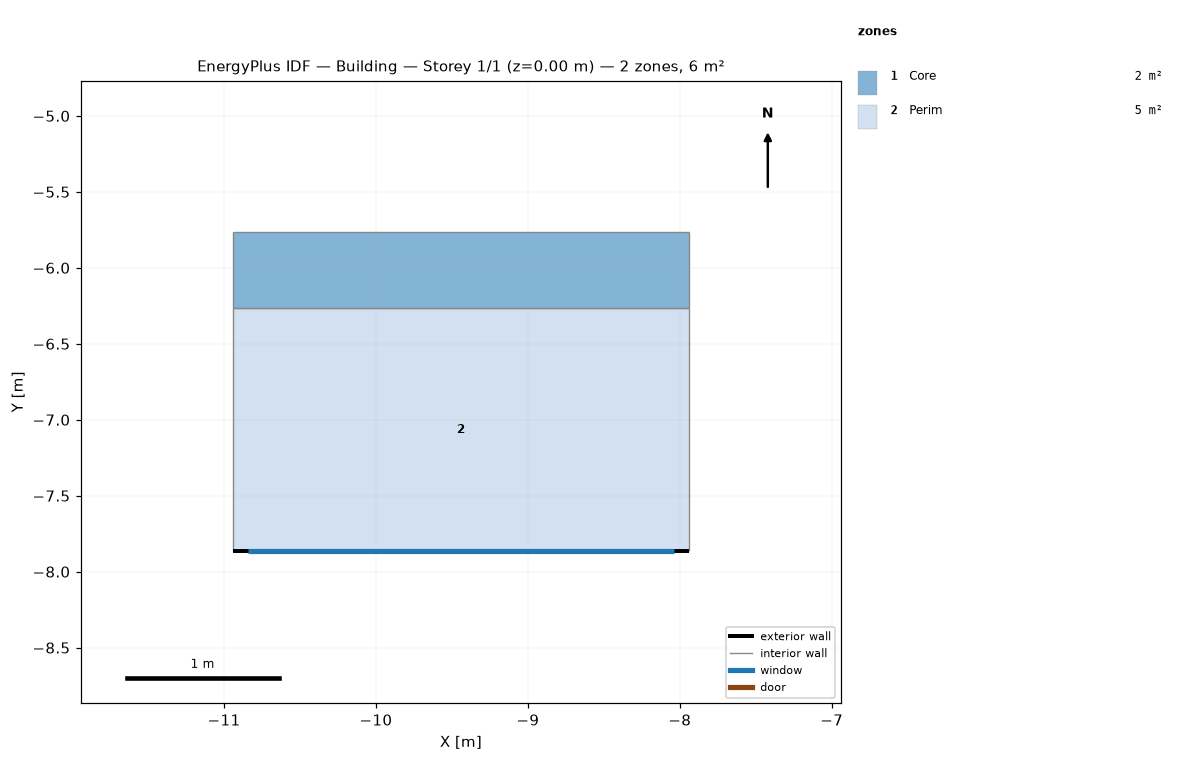
=== STOREY PLAN SPEC (per zone: floor XY polygon, exterior-wall plan segments, windows/doors) ===
zone 1: Core  (1.5 m²)
  floor: (-10.94, -6.27) (-10.94, -5.77) (-7.94, -5.77) (-7.94, -6.27)
  interior walls: 4
zone 2: Perim  (4.8 m²)
  floor: (-10.94, -7.87) (-10.94, -6.27) (-7.94, -6.27) (-7.94, -7.87)
  exterior wall: (-7.94, -7.87) – (-10.94, -7.87)  [3.0 m]
    window: (-8.04, -7.87) – (-10.84, -7.87)  [6.4 m²]
  interior walls: 3

=== DERIVED (storey summary) ===
Building: Building
Storey: 1 of 1  (floor level z = 0.00 m)
Storey gross floor area: 6.3 m²
Zones on this storey: 2
  - Core: floor 1.5 m²
  - Perim: floor 4.8 m²; exterior wall 3.0 m (16.0 m²); 1 window(s) 6.4 m²; WWR 40.0%
Zone adjacency (shared interzone walls):
  - Core ↔ Perim